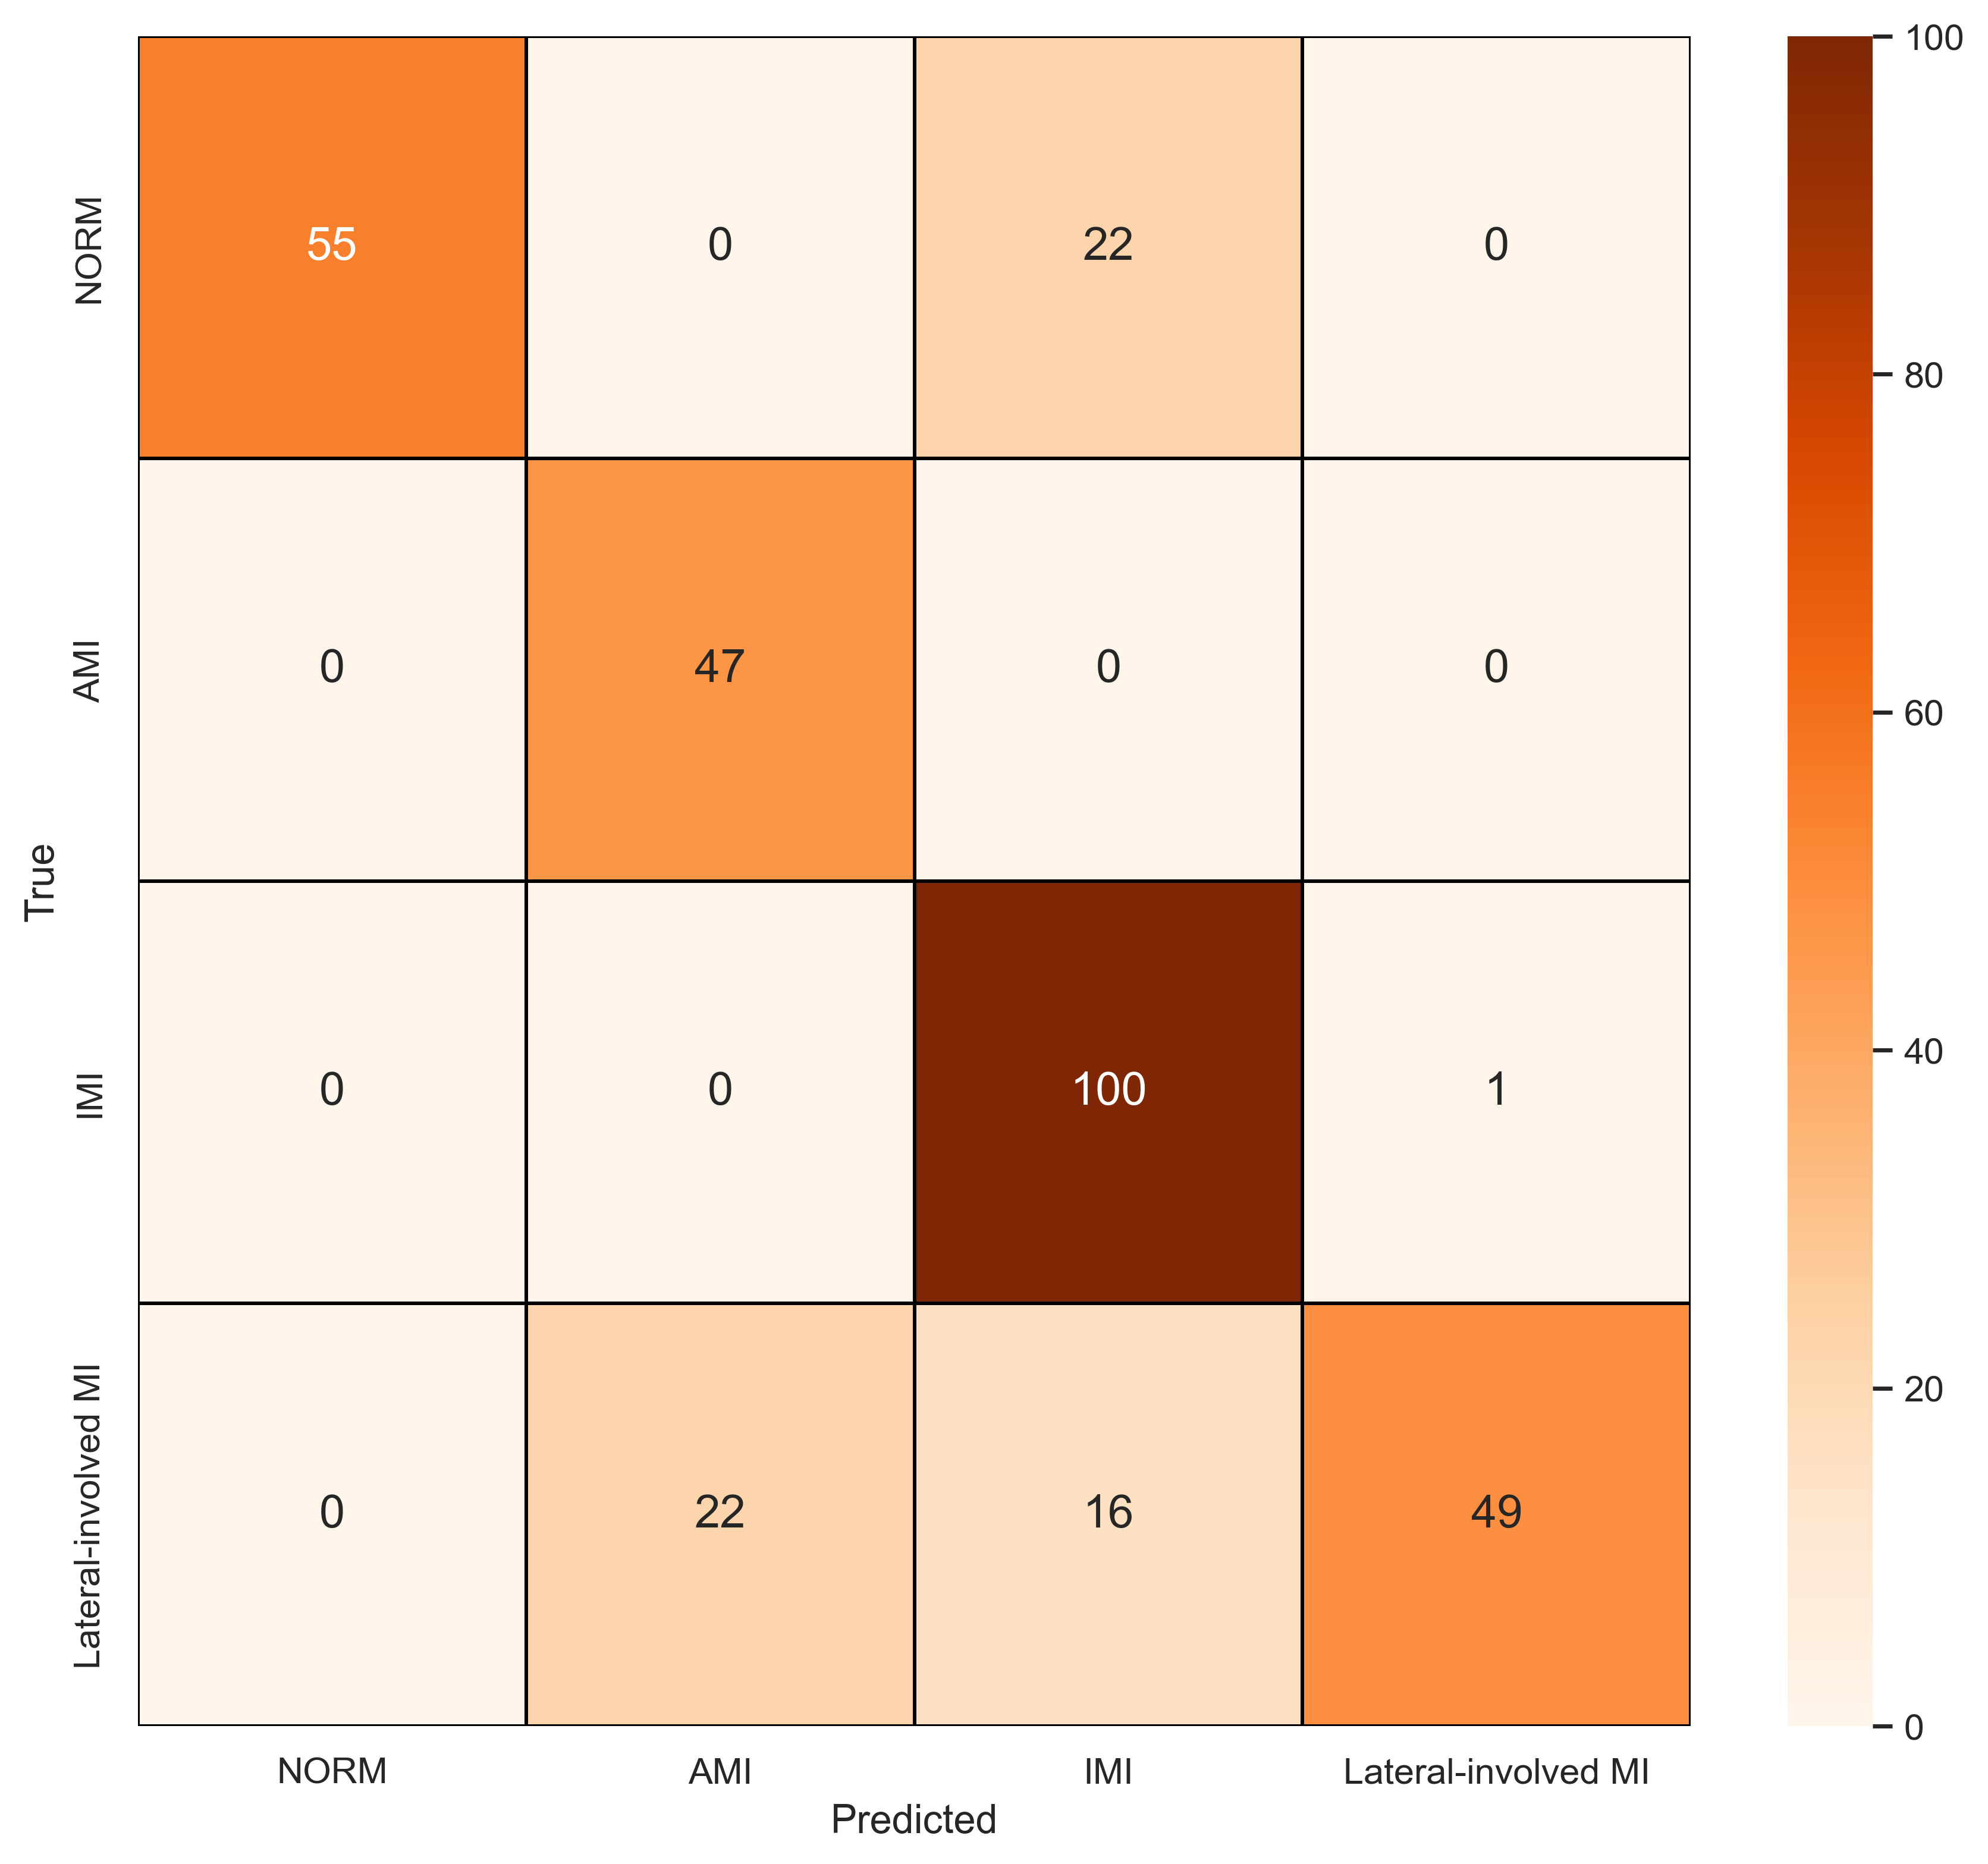

The file beside this chart, header and first rows:
, NORM, AMI, IMI, Lateral-involved MI
NORM, 55, 0, 22, 0
AMI, 0, 47, 0, 0
IMI, 0, 0, 100, 1
Lateral-involved MI, 0, 22, 16, 49
